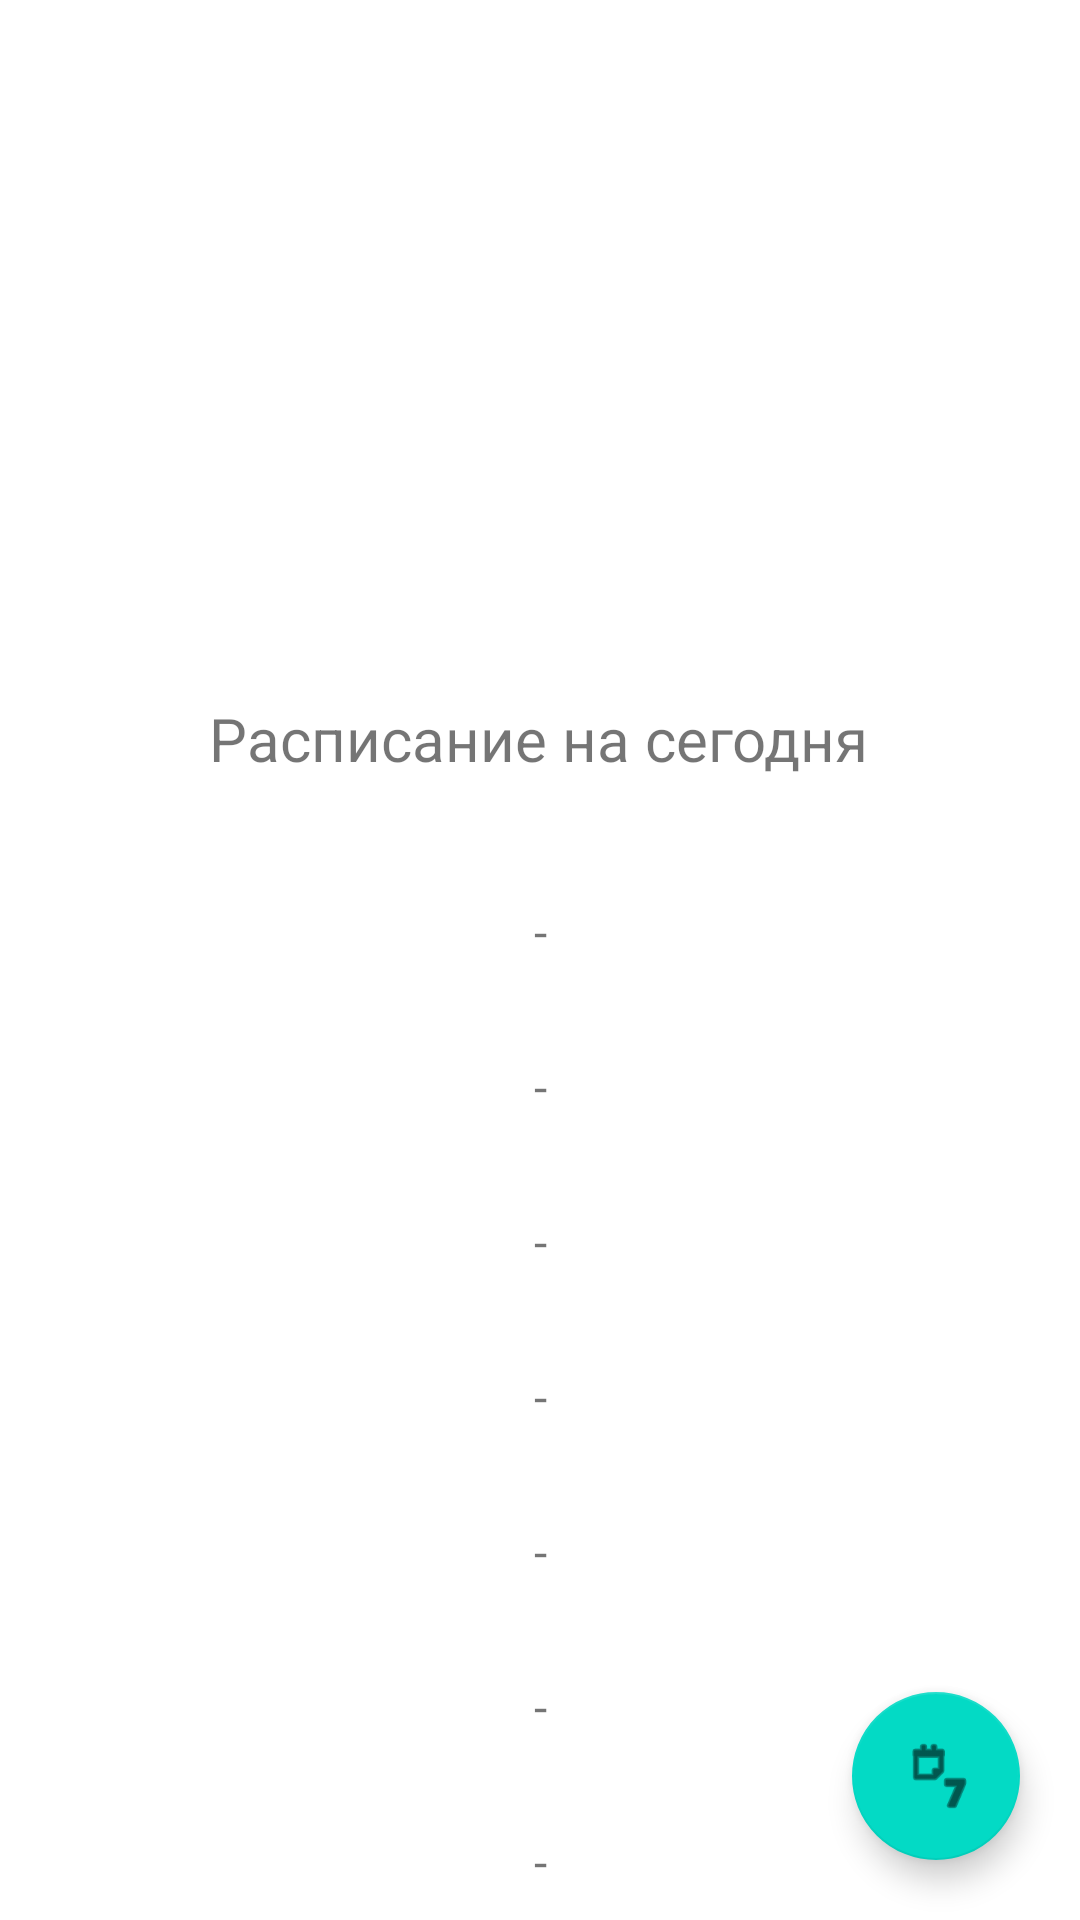

Reconstruct the res/layout file that produces this screen, plus the resources it refers to.
<!-- AndroidManifest.xml: application theme Theme.Diary -->
<!-- res/layout/activity_main.xml -->
<?xml version="1.0" encoding="utf-8"?>
<androidx.constraintlayout.widget.ConstraintLayout xmlns:android="http://schemas.android.com/apk/res/android"
    xmlns:app="http://schemas.android.com/apk/res-auto"
    xmlns:tools="http://schemas.android.com/tools"
    android:layout_width="match_parent"
    android:layout_height="match_parent"
    android:screenOrientation="portrait"
    tools:context=".MainActivity">

    <androidx.constraintlayout.widget.Group
        android:id="@+id/labels_group"
        android:layout_width="wrap_content"
        android:layout_height="wrap_content"
        app:constraint_referenced_ids="l1,l2,l3,l4,l5,l6,l7" />

    <TextView
        android:id="@+id/l3"
        android:layout_width="wrap_content"
        android:layout_height="wrap_content"
        android:layout_marginTop="30dp"
        android:text="@string/presholder"
        android:textSize="16sp"
        app:layout_constraintEnd_toEndOf="parent"
        app:layout_constraintStart_toStartOf="parent"
        app:layout_constraintTop_toBottomOf="@+id/l2" />

    <TextView
        android:id="@+id/l6"
        android:layout_width="wrap_content"
        android:layout_height="wrap_content"
        android:layout_marginTop="30dp"
        android:text="@string/presholder"
        android:textSize="16sp"
        app:layout_constraintEnd_toEndOf="parent"
        app:layout_constraintStart_toStartOf="parent"
        app:layout_constraintTop_toBottomOf="@+id/l5" />

    <TextView
        android:id="@+id/l2"
        android:layout_width="wrap_content"
        android:layout_height="wrap_content"
        android:layout_marginTop="30dp"
        android:text="@string/presholder"
        android:textSize="16sp"
        app:layout_constraintEnd_toEndOf="parent"
        app:layout_constraintStart_toStartOf="parent"
        app:layout_constraintTop_toBottomOf="@+id/l1" />

    <TextView
        android:id="@+id/l7"
        android:layout_width="wrap_content"
        android:layout_height="wrap_content"
        android:layout_marginTop="30dp"
        android:text="@string/presholder"
        android:textSize="16sp"
        app:layout_constraintEnd_toEndOf="parent"
        app:layout_constraintStart_toStartOf="parent"
        app:layout_constraintTop_toBottomOf="@+id/l6" />

    <TextView
        android:id="@+id/l5"
        android:layout_width="wrap_content"
        android:layout_height="wrap_content"
        android:layout_marginTop="30dp"
        android:text="@string/presholder"
        android:textSize="16sp"
        app:layout_constraintEnd_toEndOf="parent"
        app:layout_constraintStart_toStartOf="parent"
        app:layout_constraintTop_toBottomOf="@+id/l4" />

    <TextView
        android:id="@+id/l4"
        android:layout_width="wrap_content"
        android:layout_height="wrap_content"
        android:layout_marginTop="30dp"
        android:text="@string/presholder"
        android:textSize="16sp"
        app:layout_constraintEnd_toEndOf="parent"
        app:layout_constraintStart_toStartOf="parent"
        app:layout_constraintTop_toBottomOf="@+id/l3" />

    <TextView
        android:id="@+id/l1"
        android:layout_width="wrap_content"
        android:layout_height="wrap_content"
        android:layout_marginTop="40dp"
        android:clickable="false"
        android:contextClickable="false"
        android:enabled="true"
        android:text="@string/presholder"
        android:textSize="16sp"
        app:layout_constraintEnd_toEndOf="parent"
        app:layout_constraintStart_toStartOf="parent"
        app:layout_constraintTop_toBottomOf="@+id/textView2" />

    <TextView
        android:id="@+id/timer"
        android:layout_width="wrap_content"
        android:layout_height="wrap_content"
        android:layout_marginTop="32dp"
        android:textSize="48sp"
        app:layout_constraintEnd_toEndOf="parent"
        app:layout_constraintHorizontal_bias="0.518"
        app:layout_constraintStart_toStartOf="parent"
        app:layout_constraintTop_toBottomOf="@+id/t1" />

    <TextView
        android:id="@+id/textView2"
        android:layout_width="wrap_content"
        android:layout_height="wrap_content"
        android:layout_marginTop="40dp"
        android:text="@string/schedule_today"
        android:textSize="20sp"
        app:layout_constraintEnd_toEndOf="parent"
        app:layout_constraintHorizontal_bias="0.497"
        app:layout_constraintStart_toStartOf="parent"
        app:layout_constraintTop_toBottomOf="@+id/timer" />

    <TextView
        android:id="@+id/t1"
        android:layout_width="wrap_content"
        android:layout_height="wrap_content"
        android:layout_marginTop="64dp"
        android:textSize="24sp"
        app:layout_constraintEnd_toEndOf="parent"
        app:layout_constraintHorizontal_bias="0.498"
        app:layout_constraintStart_toStartOf="parent"
        app:layout_constraintTop_toTopOf="parent" />

    <com.google.android.material.floatingactionbutton.FloatingActionButton
        android:id="@+id/floatingActionButton"
        android:layout_width="56dp"
        android:layout_height="wrap_content"
        android:layout_marginEnd="20dp"
        android:layout_marginBottom="20dp"
        android:clickable="true"
        android:onClick="goToTimetable"
        app:layout_constraintBottom_toBottomOf="parent"
        app:layout_constraintEnd_toEndOf="parent"
        app:srcCompat="@android:drawable/ic_menu_week" />

</androidx.constraintlayout.widget.ConstraintLayout>
<!-- resources referenced by this layout -->
<resources>
  <string name="presholder">-</string>
  <string name="schedule_today">Расписание на сегодня</string>
  <style name="Theme.Diary" parent="Theme.MaterialComponents.DayNight.NoActionBar">
          
          <item name="colorPrimary">@color/purple_500</item>
          <item name="colorPrimaryVariant">@color/purple_700</item>
          <item name="colorOnPrimary">@color/white</item>
          
          <item name="colorSecondary">@color/teal_200</item>
          <item name="colorSecondaryVariant">@color/teal_700</item>
          <item name="colorOnSecondary">@color/black</item>
          
          <item name="android:statusBarColor" tools:targetApi="l">?attr/colorOnPrimary</item>
          <item name="android:windowLightStatusBar">true</item>
          
          <item name="windowActionBar">false</item>
          <item name="android:windowNoTitle">true</item>
      </style>
  <color name="purple_500">#FF6200EE</color>
  <color name="purple_700">#FF3700B3</color>
  <color name="white">#FFFFFFFF</color>
  <color name="teal_200">#FF03DAC5</color>
  <color name="teal_700">#FF018786</color>
  <color name="black">#FF000000</color>
</resources>
